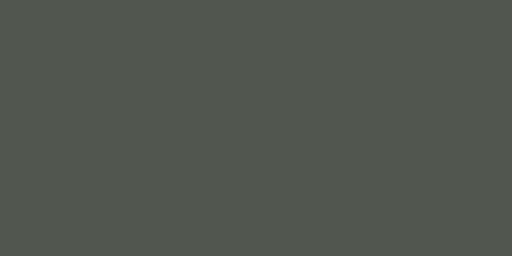
t = 0.00 s
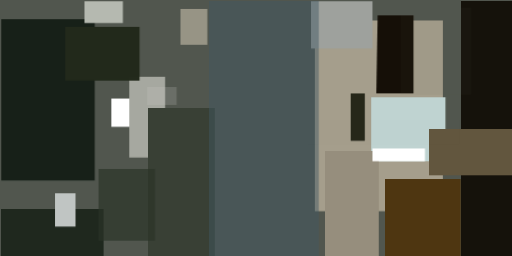
t = 2.99 s
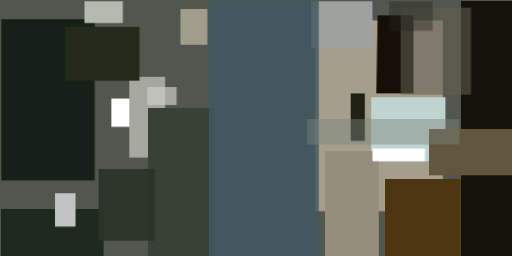
t = 3.12 s
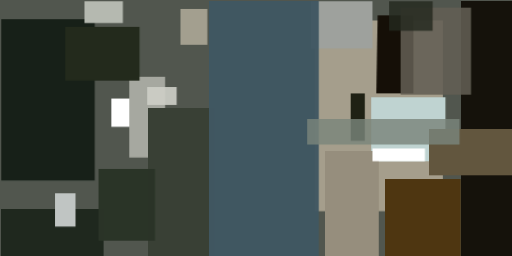
t = 3.24 s
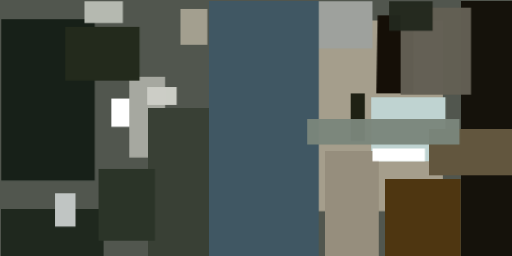
t = 3.37 s
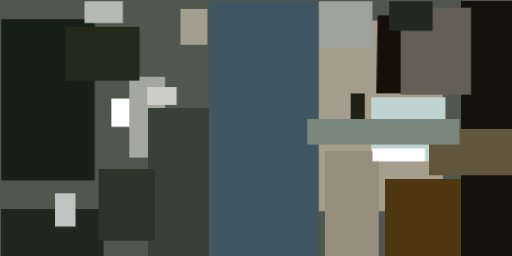
t = 3.49 s

The animated SVG that drew these frames (rendered in a browser with its animation timeline set to each time). Animation: 1 CSS @keyframes rule; one cycle of 3.49 s.

<svg xmlns="http://www.w3.org/2000/svg" viewBox="0 0 400 200"><style>@keyframes fadeIn{from{opacity: 0}to{opacity: 1}}g.animated&gt;*{opacity: 0;animation: fadeIn .5s forwards}</style><path fill="#51564e" d="M0 0h400v200H0z"/><g class="animated"><path fill="#a59e8c" d="M246 16h100v149H246z" style="animation-delay:0s"/><path fill="#fff" d="M87 77h34v22H87z" style="animation-delay:.19s"/><path fill="#15120b" d="M360 1h41v200h-41z" style="animation-delay:.38s"/><path fill="#172018" d="M1 15h73v126H1z" style="animation-delay:.56s"/><path fill="#bfd3d1" d="M290 76h58v50h-58z" style="animation-delay:.75s"/><path fill="#150f07" d="M295 12h28v61h-29z" style="animation-delay:.93s"/><path fill="#4e3611" d="M301 140h59v61h-59z" style="animation-delay:1.1s"/><path fill="#a6a8a0" d="M101 60h28v63h-28z" style="animation-delay:1.28s"/><path fill="#1f281e" d="M1 163h80v38H1z" style="animation-delay:1.45s"/><path fill="#9ea19d" d="M243 1h48v37h-48z" style="animation-delay:1.61s"/><path fill="#c0c5c3" d="M43 151h16v26H43z" style="animation-delay:1.76s"/><path fill="#968e7d" d="M254 118h42v83h-42z" style="animation-delay:1.91s"/><path fill="#b5b9b0" d="M66 1h30v17H66z" style="animation-delay:2.05s"/><path fill="#fff" d="M291 116h41v10h-41z" style="animation-delay:2.19s"/><path fill="#62563e" d="M335 101h66v36h-66z" style="animation-delay:2.31s"/><path fill="#394035" d="M116 84h52v117h-52z" style="animation-delay:2.43s"/><path fill="#232a1c" d="M51 21h58v42H51z" style="animation-delay:2.53s"/><path fill="#1f2114" d="M274 73h11v37h-11z" style="animation-delay:2.63s"/><path fill="#a39f8f" d="M141 7h21v28h-21z" style="animation-delay:2.71s"/><path fill="#2b3428" d="M77 132h44v56H77z" style="animation-delay:2.79s"/><path fill="#405763" d="M163 1h86v200h-86z" style="animation-delay:2.85s"/><path fill="#cdcec7" d="M115 68h23v14h-23z" style="animation-delay:2.91s"/><path fill="#635f54" d="M313 6h55v68h-55z" style="animation-delay:2.95s"/><path fill="#7b867c" d="M240 93h119v20H240z" style="animation-delay:2.98s"/><path fill="#23281e" d="M304 1h34v23h-34z" style="animation-delay:2.99s"/></g></svg>
